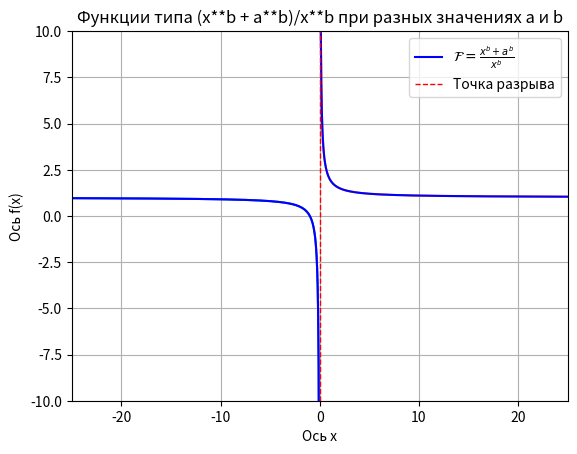

Write Python code to recreate this figure.
import numpy as np # вводим mathplotlib
import os
from matplotlib import pyplot as plt
p=0
x1 = np.linspace(-25, p - 0.01, 500)
x2 = np.linspace(25, p + 0.01, 500)
a=1
b=1
dir = os.getcwd()
def f(x):
    return (x**b + a**b)/x**b
l1=plt.plot (x1, f(x1))
l2=plt.plot (x2, f(x2))
plt.plot (x1, f(x1), color='blue', label=r"$\mathcal{F} = \frac{x^b+a^b}{x^b}$")
plt.plot (x2, f(x2), color='blue')
plt.axvline(p, color='red', linestyle='--', label='Точка разрыва', linewidth=1)
plt.xlabel('Ось х')
plt.ylabel('Ось f(x)')
plt.grid(True)
plt.legend()
plt.xlim(-25,25)
plt.ylim(-10,10)
plt.title('Функции типа (x**b + a**b)/x**b при разных значениях a и b')
plt.savefig(dir + '/zadanie9', dpi=300)
plt.show()